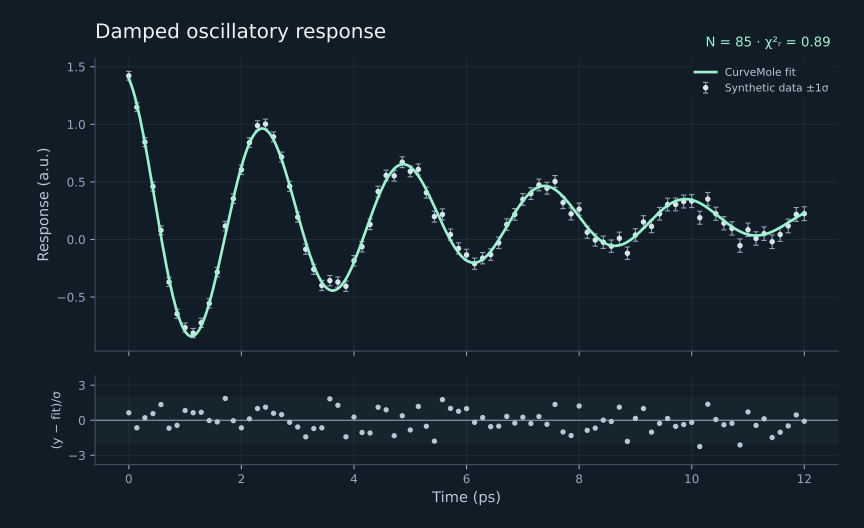

Data behind this chart, as committed beside it:
x, y, sigma_y, fit, normalized_residual
0.000000000000000000e+00, 1.421700538951646386e+00, 3.799999999999999906e-02, 1.397318451644679271e+00, 6.416338764991346144e-01
1.428571428571428492e-01, 1.148596429010088293e+00, 3.826190476190476086e-02, 1.173346091351199050e+00, -6.468486735075618110e-01
2.857142857142856984e-01, 8.459787039397788089e-01, 3.852380952380952267e-02, 8.375782193359579963e-01, 2.180595509026416190e-01
4.285714285714285476e-01, 4.599788287411666898e-01, 3.878571428571428448e-02, 4.378471988160769213e-01, 5.706129262454083806e-01
5.714285714285713969e-01, 7.973352937632512127e-02, 3.904761904761904628e-02, 2.728716767626257478e-02, 1.343138531343065267e+00
7.142857142857141906e-01, -3.692997031346368364e-01, 3.930952380952380809e-02, -3.425523996597111820e-01, -6.804280714396593321e-01
8.571428571428570953e-01, -6.452235173239406762e-01, 3.957142857142856990e-02, -6.280169050055831592e-01, -4.348241380090347441e-01
1.000000000000000000e+00, -7.649804584706232369e-01, 3.983333333333333171e-02, -7.983292438547338055e-01, 8.372080012747423750e-01
1.142857142857142794e+00, -8.129185332377963924e-01, 4.009523809523809351e-02, -8.386996322435144036e-01, 6.429965310214705854e-01
1.285714285714285587e+00, -7.237020532902654901e-01, 4.035714285714285532e-02, -7.512799203098561307e-01, 6.833453774765823052e-01
1.428571428571428381e+00, -5.550398946289185620e-01, 4.061904761904761713e-02, -5.539627629606962422e-01, -2.651789570066672569e-02
1.571428571428571397e+00, -2.831431504452049941e-01, 4.088095238095237893e-02, -2.772934619593826477e-01, -1.430908074575064359e-01
1.714285714285714191e+00, 1.168502536080664317e-01, 4.114285714285714074e-02, 4.001824022205582865e-02, 1.867444769798868975e+00
1.857142857142856984e+00, 3.547476040353520488e-01, 4.140476190476190255e-02, 3.563522387337579866e-01, -3.875483457909683488e-02
2.000000000000000000e+00, 6.055455480333284957e-01, 4.166666666666666435e-02, 6.325037460762796826e-01, -6.469967530308284864e-01
2.142857142857142794e+00, 8.414486632551740897e-01, 4.192857142857142616e-02, 8.364156825282773600e-01, 1.200370190401264386e-01
2.285714285714285587e+00, 9.891296255167288942e-01, 4.219047619047618797e-02, 9.467631636724568311e-01, 1.004171217527893178e+00
2.428571428571428381e+00, 1.002544211919184081e+00, 4.245238095238094977e-02, 9.550085007617156174e-01, 1.119741934163587027e+00
2.571428571428571175e+00, 8.913246910621489549e-01, 4.271428571428571158e-02, 8.657559787039997845e-01, 5.985986170804153961e-01
2.714285714285713969e+00, 7.160063709457483716e-01, 4.297619047619047339e-02, 6.954560932133642126e-01, 4.781782076233433432e-01
2.857142857142856762e+00, 4.620314999986862570e-01, 4.323809523809523520e-02, 4.697110309760463287e-01, -1.776102979345391131e-01
3.000000000000000000e+00, 1.945177307156764901e-01, 4.349999999999999700e-02, 2.195928920196149325e-01, -5.764404897457113819e-01
3.142857142857142794e+00, -8.473798728866943630e-02, 4.376190476190475881e-02, -2.251400339810513684e-02, -1.421875584006365933e+00
3.285714285714285587e+00, -2.582928875404023050e-01, 4.402380952380952062e-02, -2.270045012089437209e-01, -7.107151032564957838e-01
3.428571428571428381e+00, -3.992415075642876676e-01, 4.428571428571428242e-02, -3.705735858042745745e-01, -6.473401687744892996e-01
3.571428571428571175e+00, -3.572960717218168769e-01, 4.454761904761904423e-02, -4.387614069639047543e-01, 1.828724788972576842e+00
3.714285714285713969e+00, -3.698886710653259691e-01, 4.480952380952380604e-02, -4.272603017891871691e-01, 1.280344575133990803e+00
3.857142857142856762e+00, -4.058964822388366755e-01, 4.507142857142856784e-02, -3.418898387379509796e-01, -1.420115703664659002e+00
4.000000000000000000e+00, -1.849458433592936213e-01, 4.533333333333332965e-02, -1.973163956779738770e-01, 2.728798305591232931e-01
4.142857142857142350e+00, -6.254262894548512364e-02, 4.559523809523809146e-02, -1.474537654455032598e-02, -1.048294830725462923e+00
4.285714285714285587e+00, 1.310462329045861962e-01, 4.585714285714285327e-02, 1.810709004430321456e-01, -1.090880600526858757e+00
4.428571428571427937e+00, 4.164103572675344478e-01, 4.611904761904761507e-02, 3.651005883533226526e-01, 1.112550487556476897e+00
4.571428571428571175e+00, 5.566498584946337758e-01, 4.638095238095237688e-02, 5.151542992620310457e-01, 8.946681148713114817e-01
4.714285714285714413e+00, 5.526736047455059753e-01, 4.664285714285713869e-02, 6.144822532980858121e-01, -1.325147135889920058e+00
4.857142857142856762e+00, 6.714724676649728163e-01, 4.690476190476190049e-02, 6.535531970496151200e-01, 3.820352110888443065e-01
5.000000000000000000e+00, 5.916991176818492404e-01, 4.716666666666666230e-02, 6.308394169055229206e-01, -8.298296655195833704e-01
5.142857142857142350e+00, 6.086963158865829060e-01, 4.742857142857142411e-02, 5.525652043011950454e-01, 1.183487292462997109e+00
5.285714285714285587e+00, 4.070190132906293945e-01, 4.769047619047618591e-02, 4.315071211451305122e-01, -5.134800448772076642e-01
5.428571428571427937e+00, 1.992096476091190782e-01, 4.795238095238094772e-02, 2.850472206757277416e-01, -1.790058624030568035e+00
5.571428571428571175e+00, 2.179436857607166822e-01, 4.821428571428570953e-02, 1.327620039764671189e-01, 1.766731177747398629e+00
5.714285714285713524e+00, 4.286545223771586616e-02, 4.847619047619047133e-02, -6.128076055243153464e-03, 1.010671998184812903e+00
5.857142857142856762e+00, -7.765168629469816619e-02, 4.873809523809523314e-02, -1.151243473950920304e-01, 7.688577265347056322e-01
6.000000000000000000e+00, -1.336052852904527355e-01, 4.900000000000000189e-02, -1.823474722634647605e-01, 9.947385096533065685e-01
6.142857142857142350e+00, -2.105897662185325647e-01, 4.926190476190475676e-02, -2.017571297358102256e-01, -1.792995322737256092e-01
6.285714285714285587e+00, -1.623029391413692291e-01, 4.952380952380951856e-02, -1.735798209762132172e-01, 2.277062678189651634e-01
6.428571428571427937e+00, -1.311652975139464827e-01, 4.978571428571428037e-02, -1.039353502461600742e-01, -5.469429867274171464e-01
6.571428571428571175e+00, -2.911018399433091750e-02, 5.004761904761904218e-02, -3.752503979710886117e-03, -5.066710564291347918e-01
6.714285714285713524e+00, 1.293279196868547254e-01, 5.030952380952380398e-02, 1.128523249348426655e-01, 3.274846093632307609e-01
6.857142857142856762e+00, 2.182898331927816959e-01, 5.057142857142856579e-02, 2.305027457033021199e-01, -2.414982699820422962e-01
7.000000000000000000e+00, 3.476109194585704221e-01, 5.083333333333333454e-02, 3.345401062077889009e-01, 2.571307524743906003e-01
7.142857142857142350e+00, 3.985895954527273188e-01, 5.109523809523808940e-02, 4.128031474326282479e-01, -2.781776249561225822e-01
7.285714285714285587e+00, 4.734228012935733920e-01, 5.135714285714285815e-02, 4.569996291824527934e-01, 3.197836016073551946e-01
7.428571428571427937e+00, 4.455579109009380478e-01, 5.161904761904761302e-02, 4.635221906458290020e-01, -3.480164895227952915e-01
7.571428571428571175e+00, 5.037821272041284049e-01, 5.188095238095238176e-02, 4.336378254747580430e-01, 1.352024172846973515e+00
7.714285714285713524e+00, 3.207039122482573945e-01, 5.214285714285713663e-02, 3.730619810970927097e-01, -1.004127347785882973e+00
7.857142857142856762e+00, 2.224475457017560664e-01, 5.240476190476190538e-02, 2.910040564520023354e-01, -1.308211472744363224e+00
8.000000000000000000e+00, 2.631083957016049912e-01, 5.266666666666666718e-02, 1.988318917708680189e-01, 1.220439948051967871e+00
8.142857142857142350e+00, 6.290848694983224021e-02, 5.292857142857142899e-02, 1.085419941403395344e-01, -8.621715258665345605e-01
8.285714285714284699e+00, -4.693846120033914882e-03, 5.319047619047618386e-02, 3.123605900017487058e-02, -6.754950828329315815e-01
8.428571428571428825e+00, -2.361573614077439043e-02, 5.345238095238095261e-02, -2.420748792249424741e-02, 1.107063466914654480e-02
... 25 more rows
